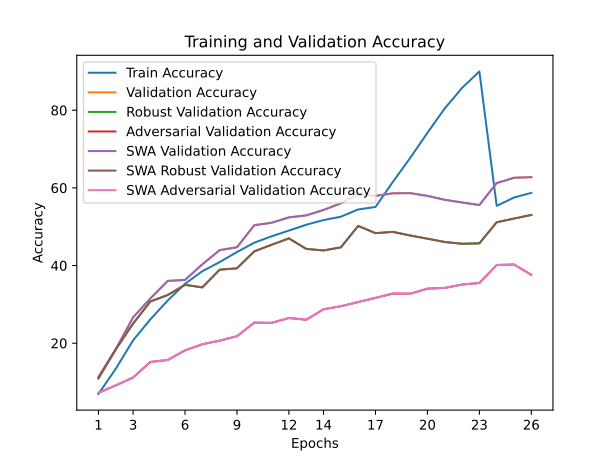

The file beside this chart, header and first rows:
train_accuracy; train_loss; valid_accuracy; valid_loss; valid_accuracy_robust; valid_accuracy_adversarial; valid_accuracy_swa; valid_accuracy_robust_swa; valid_accuracy_adversarial_swa
6,9160; 4,2547; 11,3000; 4,0444; 10,9448; 7,2100; 11,3000; 10,9448; 7,2100
13,4140; 3,9131; 18,4300; 3,8182; 18,4310; 9,1400; 18,4300; 18,4310; 9,1400
20,7220; 3,6184; 26,6400; 3,3807; 25,0379; 11,1600; 26,6400; 25,0379; 11,1600
26,1520; 3,3929; 31,5300; 3,3784; 30,7517; 15,1700; 31,5300; 30,7517; 15,1700
30,9880; 3,2139; 36,0400; 3,0981; 32,4103; 15,6700; 36,0400; 32,4103; 15,6700
35,3000; 3,0586; 36,2900; 3,2229; 35,0241; 18,1500; 36,2900; 35,0241; 18,1500
38,5440; 2,9367; 40,3200; 3,0161; 34,3724; 19,7300; 40,3200; 34,3724; 19,7300
40,8880; 2,8532; 43,9600; 2,7548; 38,9310; 20,6500; 43,9600; 38,9310; 20,6500
43,4820; 2,7574; 44,7100; 2,7168; 39,2862; 21,8000; 44,7100; 39,2862; 21,8000
45,8900; 2,6781; 50,3800; 2,5671; 43,6483; 25,3000; 50,3800; 43,6483; 25,3000
47,5380; 2,6134; 51,0200; 2,5125; 45,3517; 25,2300; 51,0200; 45,3517; 25,2300
49,0160; 2,5670; 52,4000; 2,4329; 46,9897; 26,4900; 52,4000; 46,9897; 26,4900
50,5080; 2,5170; 52,9200; 2,4239; 44,2897; 26,0400; 52,9200; 44,2897; 26,0400
51,7100; 2,4718; 54,3200; 2,4239; 43,8862; 28,7300; 54,3200; 43,8862; 28,7300
52,5840; 2,4461; 56,0200; 2,3387; 44,6862; 29,5200; 56,0200; 44,6862; 29,5200
54,4420; 2,3780; 58,3900; 2,2692; 50,2069; 30,6000; 58,3900; 50,2069; 30,6000
55,0900; 2,3462; 57,9400; 2,2790; 48,3345; 31,6700; 57,9400; 48,3345; 31,6700
61,5300; 2,1468; 58,6000; 2,2755; 48,6759; 32,7800; 58,6000; 48,6759; 32,7800
67,6820; 1,9637; 58,6500; 2,3060; 47,7414; 32,7500; 58,6500; 47,7414; 32,7500
74,1780; 1,7840; 57,9400; 2,3671; 46,9138; 34,0400; 57,9400; 46,9138; 34,0400
80,4740; 1,6147; 56,9400; 2,4538; 46,0586; 34,2300; 56,9400; 46,0586; 34,2300
85,7520; 1,4665; 56,2400; 2,5596; 45,6069; 35,1000; 56,2400; 45,6069; 35,1000
89,9960; 1,3481; 55,5800; 2,6099; 45,7172; 35,5100; 55,5800; 45,7172; 35,5100
55,3720; 2,3848; 61,2400; 2,2833; 51,1517; 40,1400; 61,2400; 51,1517; 40,1400
57,5200; 2,2703; 62,6000; 2,1905; 52,1000; 40,2600; 62,6000; 52,1000; 40,2600
58,7240; 2,2201; 62,7600; 2,1254; 53,0379; 37,6000; 62,7600; 53,0379; 37,6000
